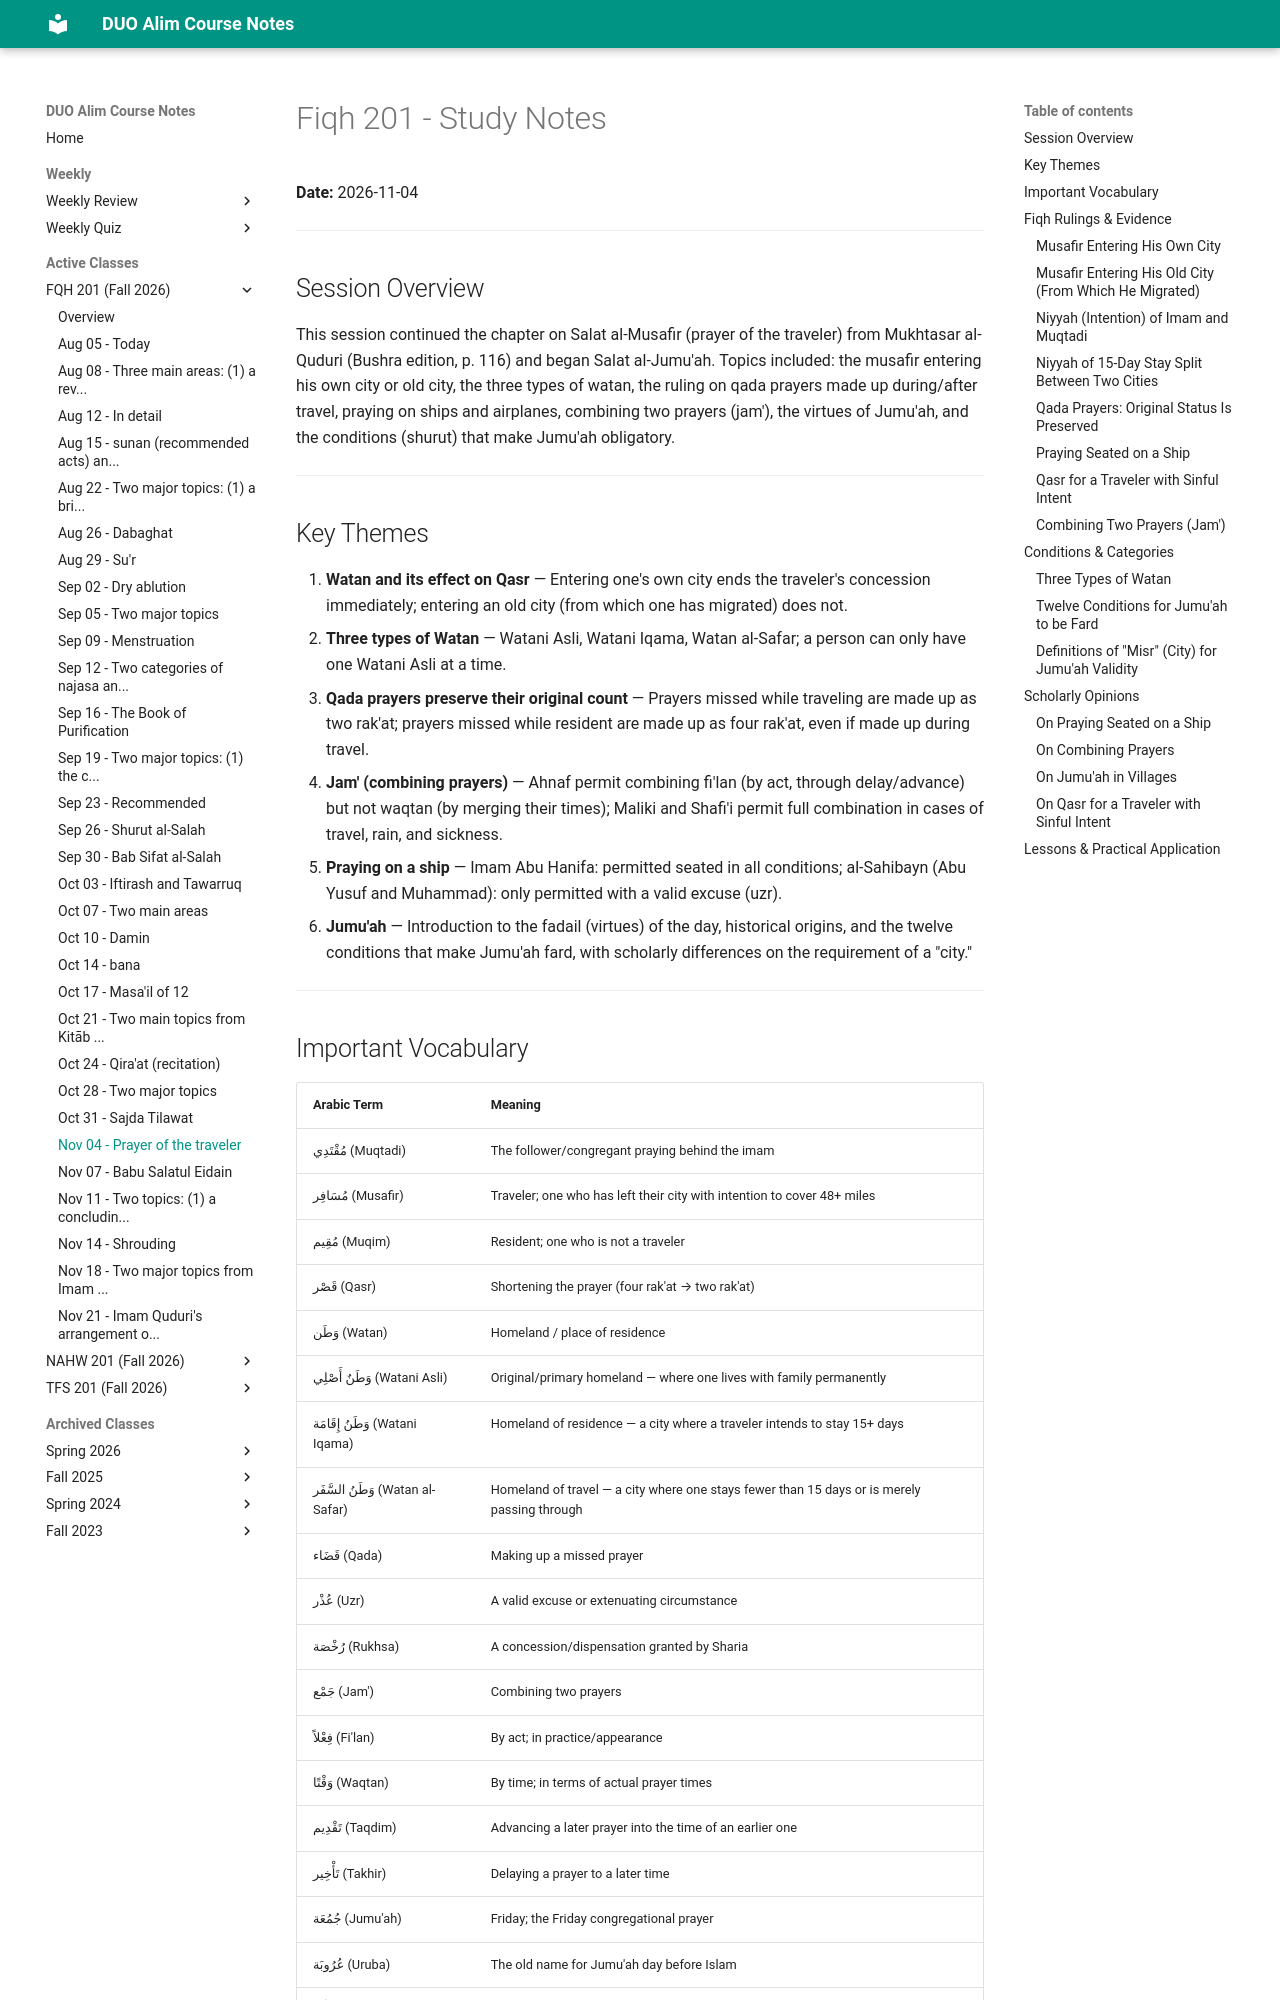

repository: MuhammedHMahmood/duo-alim-course-notes · page: fqh/201/2026-11-04/index.html · generator: mkdocs

# Fiqh 201 - Study Notes
**Date:** 2026-11-04

---

## Session Overview

This session continued the chapter on Salat al-Musafir (prayer of the traveler) from Mukhtasar al-Quduri (Bushra edition, p. 116) and began Salat al-Jumu'ah. Topics included: the musafir entering his own city or old city, the three types of watan, the ruling on qada prayers made up during/after travel, praying on ships and airplanes, combining two prayers (jam'), the virtues of Jumu'ah, and the conditions (shurut) that make Jumu'ah obligatory.

---

## Key Themes

1. **Watan and its effect on Qasr** — Entering one's own city ends the traveler's concession immediately; entering an old city (from which one has migrated) does not.
2. **Three types of Watan** — Watani Asli, Watani Iqama, Watan al-Safar; a person can only have one Watani Asli at a time.
3. **Qada prayers preserve their original count** — Prayers missed while traveling are made up as two rak'at; prayers missed while resident are made up as four rak'at, even if made up during travel.
4. **Jam' (combining prayers)** — Ahnaf permit combining fi'lan (by act, through delay/advance) but not waqtan (by merging their times); Maliki and Shafi'i permit full combination in cases of travel, rain, and sickness.
5. **Praying on a ship** — Imam Abu Hanifa: permitted seated in all conditions; al-Sahibayn (Abu Yusuf and Muhammad): only permitted with a valid excuse (uzr).
6. **Jumu'ah** — Introduction to the fadail (virtues) of the day, historical origins, and the twelve conditions that make Jumu'ah fard, with scholarly differences on the requirement of a "city."

---
